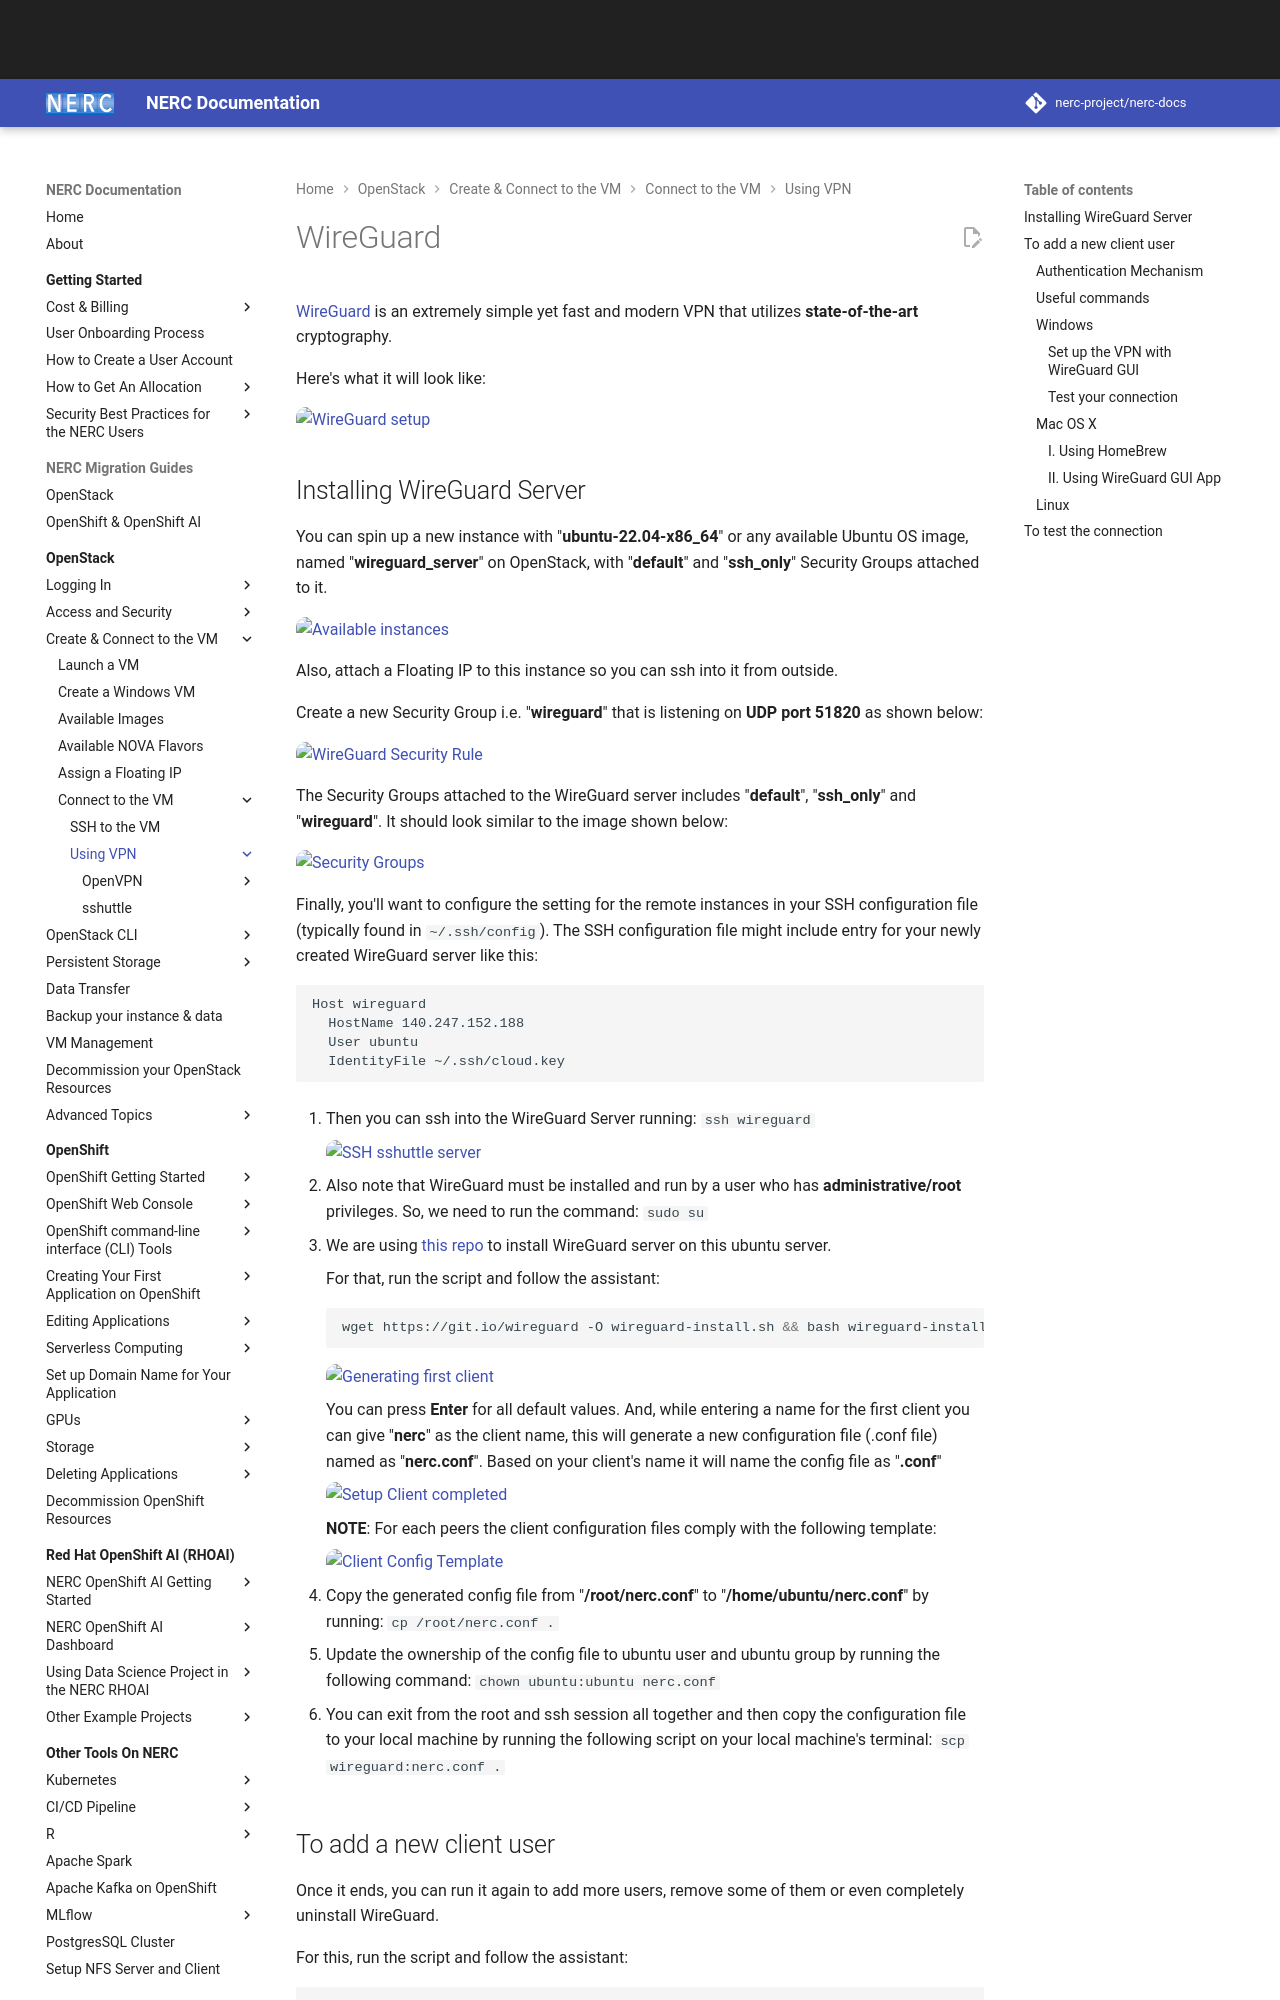

repository: nerc-project/nerc-docs · page: openstack/create-and-connect-to-the-VM/using-vpn/wireguard/index.html · generator: mkdocs

# WireGuard

[WireGuard](https://www.wireguard.com/) is an extremely simple yet fast and
modern VPN that utilizes **state-of-the-art** cryptography.

Here's what it will look like:

![WireGuard setup](images/setup.png)

## Installing WireGuard Server

You can spin up a new instance with "**ubuntu-22.04-x86_64**" or any available
Ubuntu OS image, named "**wireguard_server**" on OpenStack, with
"**default**" and "**ssh_only**" Security Groups attached to it.

![Available instances](images/available_instances.png)

Also, attach a Floating IP to this instance so you can ssh into it from outside.

Create a new Security Group i.e. "**wireguard**" that is listening on
**UDP port 51820** as shown below:

![WireGuard Security Rule](images/wireguard_security_rule.png)

The Security Groups attached to the WireGuard server includes "**default**",
"**ssh_only**" and "**wireguard**". It should look similar to the image shown below:

![Security Groups](images/security_groups.png)

Finally, you'll want to configure the setting for the remote instances in your
SSH configuration file (typically found in `~/.ssh/config`). The SSH
configuration file might include entry for your newly created WireGuard server
like this:

```ssh
Host wireguard
  HostName 140.247.152.188
  User ubuntu
  IdentityFile ~/.ssh/cloud.key
```

1. Then you can ssh into the WireGuard Server running: `ssh wireguard`

    ![SSH sshuttle server](images/ssh_server.png)

2. Also note that WireGuard must be installed and run by a user who has
   **administrative/root** privileges. So, we need to run the command: `sudo su`

3. We are using [this repo](https://github.com/Nyr/wireguard-install) to
   install WireGuard server on this ubuntu server.

    For that, run the script and follow the assistant:

    ```sh
    wget https://git.io/wireguard -O wireguard-install.sh && bash wireguard-install.sh
    ```

    ![Generating first client](images/generate_client_nerc.png)

    You can press **Enter** for all default values. And, while entering a name
    for the first client you can give "**nerc**" as the client name, this will
    generate a new configuration file (.conf file) named as "**nerc.conf**". Based
    on your client's name it will name the config file as "**<your_client_name>.conf**"

    ![Setup Client completed](images/setup_client_completed.png)

    **NOTE**: For each peers the client configuration files comply with the
    following template:

    ![Client Config Template](images/client_config_template.png)

4. Copy the generated config file from "**/root/nerc.conf**" to
   "**/home/ubuntu/nerc.conf**" by running: `cp /root/nerc.conf .`

5. Update the ownership of the config file to ubuntu user and ubuntu group by
   running the following command: `chown ubuntu:ubuntu nerc.conf`

6. You can exit from the root and ssh session all together and then copy the
   configuration file to your local machine by running the following script on
   your local machine's terminal: `scp wireguard:nerc.conf .`
